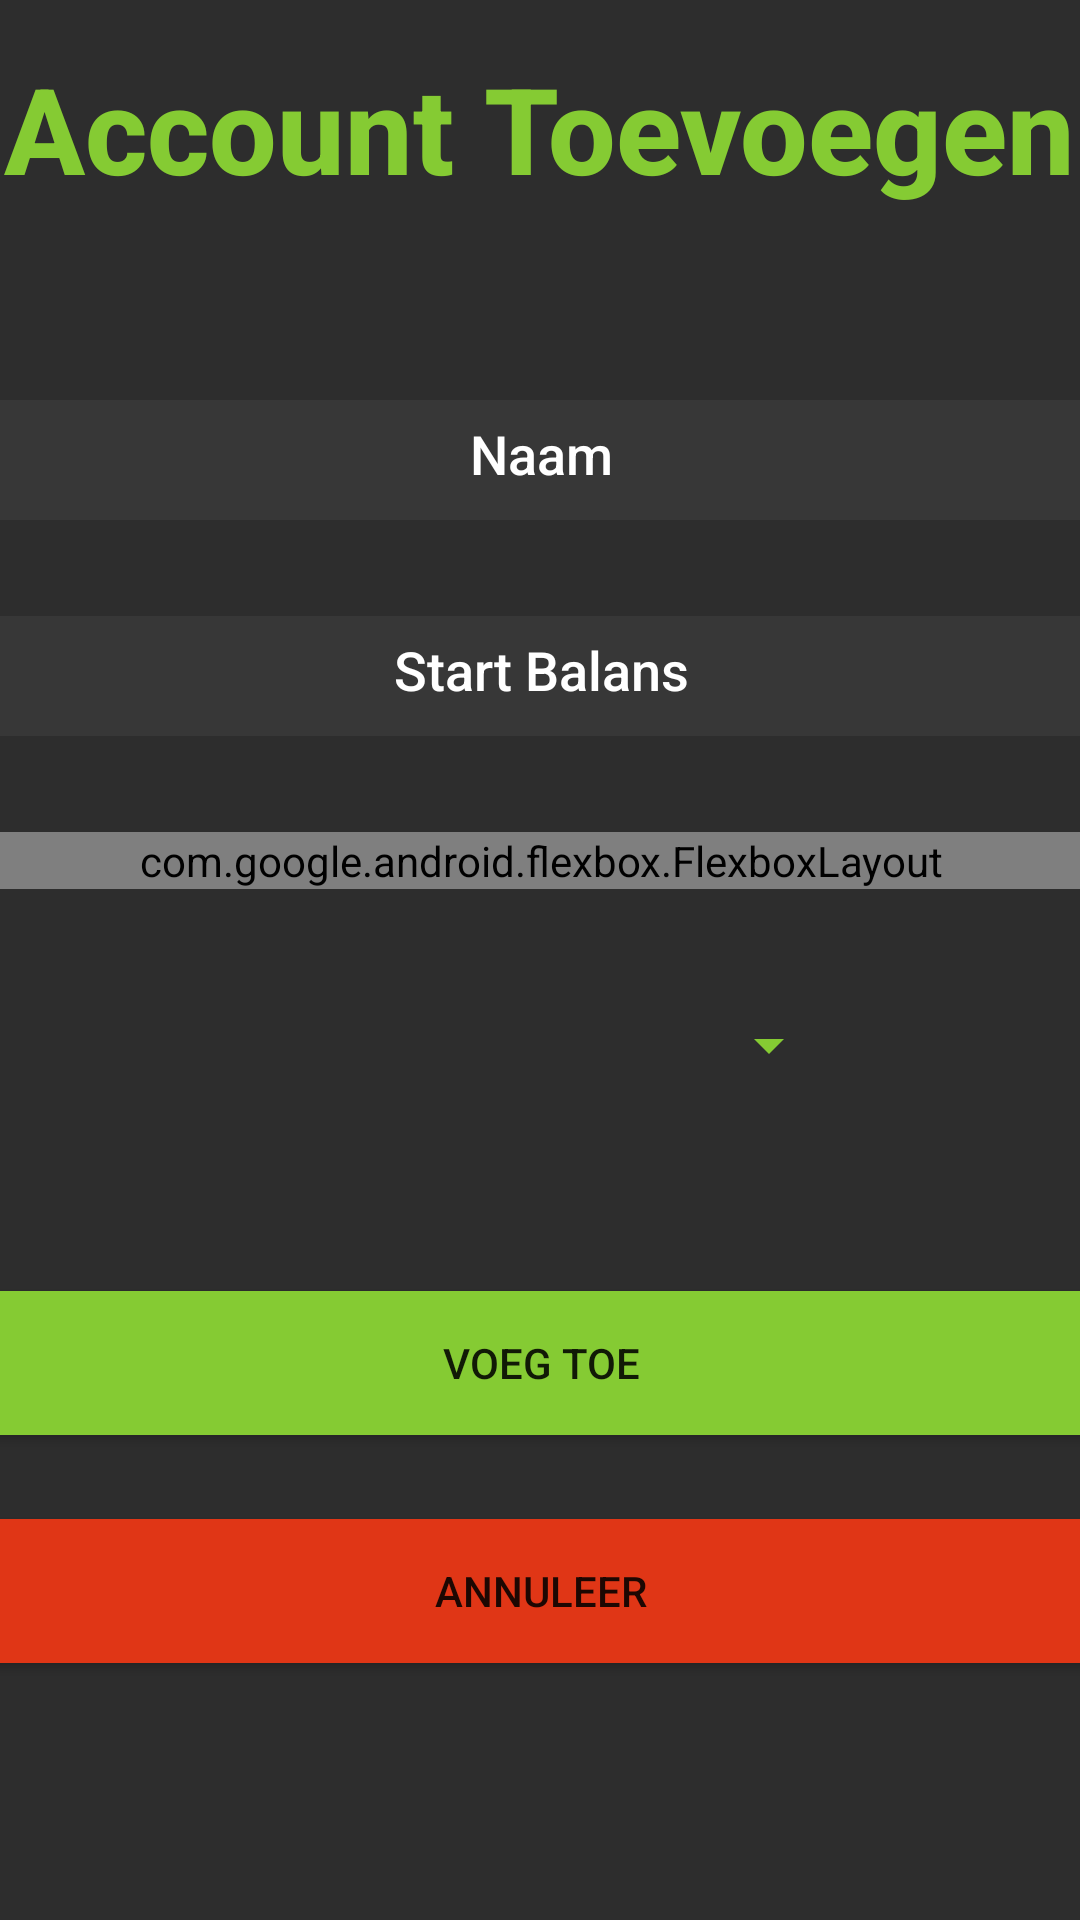

Produce the Android XML layout that renders to this screen, including the resource entries it uses.
<!-- AndroidManifest.xml: application theme Theme.MyApplication -->
<!-- res/layout/fragment_account_new.xml -->
<?xml version="1.0" encoding="utf-8"?>
<androidx.constraintlayout.widget.ConstraintLayout
    xmlns:android="http://schemas.android.com/apk/res/android"
    xmlns:app="http://schemas.android.com/apk/res-auto"
    xmlns:tools="http://schemas.android.com/tools"
    android:layout_width="match_parent"
    android:layout_height="match_parent"
    tools:context=".adminfragments.FragmentNewAccount">

    <androidx.constraintlayout.widget.ConstraintLayout
        android:id="@+id/frameLayout"
        android:layout_width="0dp"
        android:layout_height="0dp"
        android:background="@color/dark_grey"
        app:layout_constraintBottom_toBottomOf="parent"
        app:layout_constraintEnd_toEndOf="parent"
        app:layout_constraintHorizontal_bias="1.0"
        app:layout_constraintStart_toStartOf="parent"
        app:layout_constraintTop_toTopOf="parent"
        app:layout_constraintVertical_bias="1.0">

        <Button
            android:id="@+id/button_cancel"
            android:layout_width="600dp"
            android:layout_height="60dp"
            android:layout_marginTop="16dp"
            android:backgroundTint="@color/soft_red"
            android:text="Annuleer"
            app:layout_constraintEnd_toEndOf="parent"
            app:layout_constraintStart_toStartOf="parent"
            app:layout_constraintTop_toBottomOf="@+id/button_add" />

        <Button
            android:id="@+id/button_add"
            android:layout_width="600dp"
            android:layout_height="60dp"
            android:layout_marginTop="24dp"
            android:backgroundTint="@color/soft_green"
            android:text="Voeg Toe"
            app:layout_constraintEnd_toEndOf="parent"
            app:layout_constraintStart_toStartOf="parent"
            app:layout_constraintTop_toBottomOf="@+id/constraintLayout4" />

        <TextView
            android:id="@+id/textView4"
            android:layout_width="wrap_content"
            android:layout_height="wrap_content"
            android:layout_marginTop="16dp"
            android:fontFamily="sans-serif-medium"
            android:text="Account Toevoegen"
            android:textColor="@color/soft_green"
            android:textSize="40sp"
            android:textStyle="bold"
            app:layout_constraintEnd_toEndOf="parent"
            app:layout_constraintStart_toStartOf="parent"
            app:layout_constraintTop_toTopOf="parent" />

        <androidx.constraintlayout.widget.ConstraintLayout
            android:id="@+id/constraintLayout4"
            android:layout_width="600dp"
            android:layout_height="wrap_content"
            android:layout_marginTop="32dp"
            android:background="@drawable/bg_account_detail_test"
            android:padding="32dp"
            app:layout_constraintEnd_toEndOf="parent"
            app:layout_constraintStart_toStartOf="parent"
            app:layout_constraintTop_toBottomOf="@+id/textView4">

            <com.google.android.material.textfield.TextInputEditText
                android:id="@+id/textInputNameAdd"
                android:layout_width="400dp"
                android:layout_height="40dp"
                android:background="@color/mid_grey"
                android:fontFamily="sans-serif-medium"
                android:hint="Naam"
                android:padding="10dp"
                android:textAlignment="center"
                android:textColor="@color/white"
                app:layout_constraintEnd_toEndOf="parent"
                app:layout_constraintStart_toStartOf="parent"
                app:layout_constraintTop_toTopOf="parent" />

            <Spinner
                android:id="@+id/spinnerGroupAdd"
                android:layout_width="200dp"
                android:layout_height="40dp"
                android:layout_marginTop="32dp"
                android:backgroundTint="@color/soft_green"
                android:overlapAnchor="false"
                app:layout_constraintEnd_toEndOf="parent"
                app:layout_constraintStart_toStartOf="parent"
                app:layout_constraintTop_toBottomOf="@+id/flexTagsAdd" />

            <com.google.android.flexbox.FlexboxLayout
                android:id="@+id/flexTagsAdd"
                android:layout_width="0dp"
                android:layout_height="match_parent"
                android:layout_marginStart="64dp"
                android:layout_marginTop="32dp"
                android:layout_marginEnd="64dp"
                app:flexDirection="row"
                app:flexWrap="wrap"
                app:layout_constraintEnd_toEndOf="parent"
                app:layout_constraintStart_toStartOf="parent"
                app:layout_constraintTop_toBottomOf="@+id/textInputBalanceAdd">


            </com.google.android.flexbox.FlexboxLayout>

            <com.google.android.material.textfield.TextInputEditText
                android:id="@+id/textInputBalanceAdd"
                android:layout_width="400dp"
                android:layout_height="40dp"
                android:layout_marginTop="32dp"
                android:background="@color/mid_grey"
                android:fontFamily="sans-serif-medium"
                android:hint="Start Balans"
                android:padding="10dp"
                android:textAlignment="center"
                android:textColor="@color/white"
                app:layout_constraintEnd_toEndOf="parent"
                app:layout_constraintStart_toStartOf="parent"
                app:layout_constraintTop_toBottomOf="@+id/textInputNameAdd" />
        </androidx.constraintlayout.widget.ConstraintLayout>

    </androidx.constraintlayout.widget.ConstraintLayout>

</androidx.constraintlayout.widget.ConstraintLayout>
<!-- resources referenced by this layout -->
<resources>
  <color name="dark_grey">#2d2d2d</color>
  <color name="mid_grey">#373737</color>
  <color name="soft_green">#85CB33</color>
  <color name="soft_red">#E03616</color>
  <color name="white">#FFFFFFFF</color>
  <style name="Theme.MyApplication" parent="Theme.MaterialComponents.DayNight.DarkActionBar">
          
          <item name="colorPrimary">@color/purple_500</item>
          <item name="colorPrimaryVariant">@color/purple_700</item>
          <item name="colorOnPrimary">@color/white</item>
          
          <item name="colorSecondary">@color/teal_200</item>
          <item name="colorSecondaryVariant">@color/teal_700</item>
          <item name="colorOnSecondary">@color/black</item>
          
          <item name="android:statusBarColor">@color/dark_green</item>
          
          <item name="android:textColorHint">@color/white</item>
      </style>
  <color name="purple_500">#FF6200EE</color>
  <color name="purple_700">#FF3700B3</color>
  <color name="teal_200">#FF03DAC5</color>
  <color name="teal_700">#FF018786</color>
  <color name="black">#FF000000</color>
  <color name="dark_green">#558421</color>
</resources>
